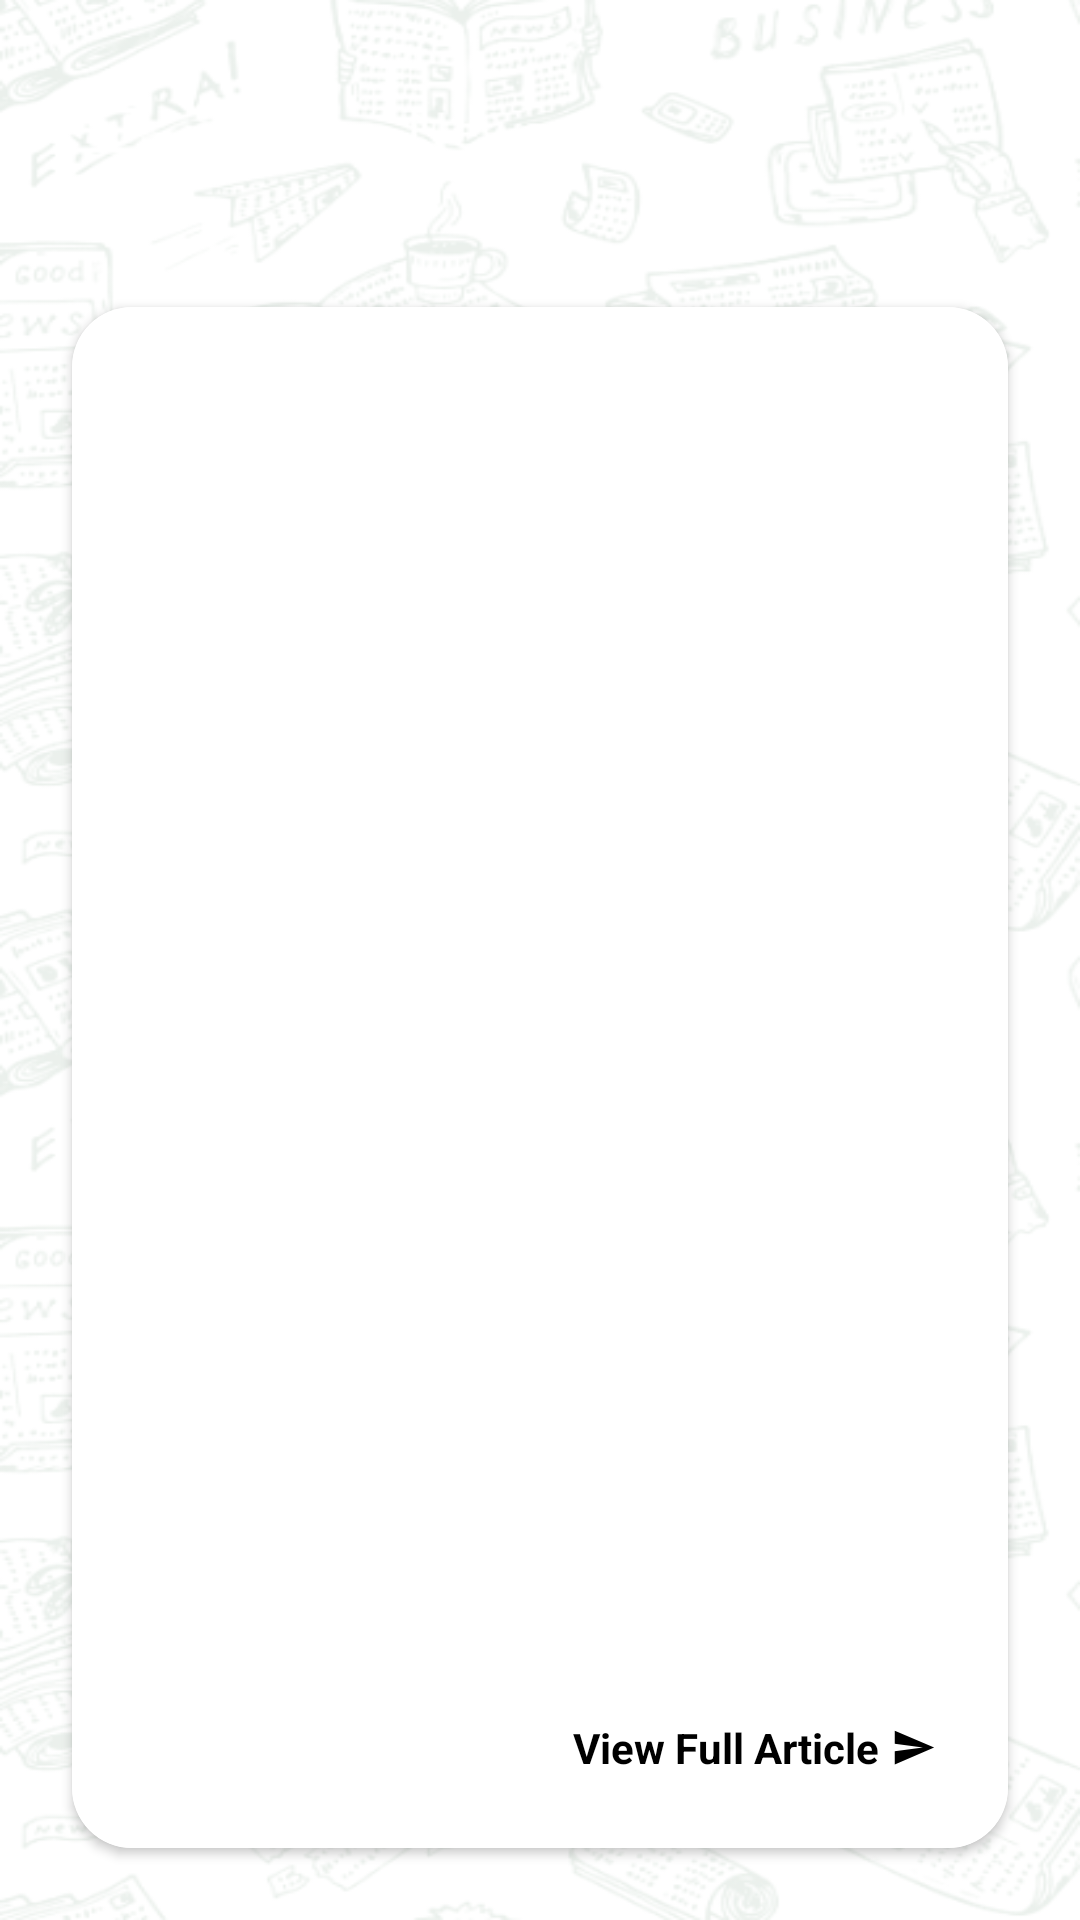

This screen was rendered from an Android layout file. Write that file and the resources it references.
<!-- AndroidManifest.xml: application theme Theme.NewsApp -->
<!-- res/layout/fragment_article.xml -->
<?xml version="1.0" encoding="utf-8"?>
<androidx.constraintlayout.widget.ConstraintLayout xmlns:android="http://schemas.android.com/apk/res/android"
    xmlns:app="http://schemas.android.com/apk/res-auto"
    xmlns:tools="http://schemas.android.com/tools"
    android:layout_width="match_parent"
    android:layout_height="match_parent"
    tools:context=".ui.fragments.article.ArticleFragment"
    android:background="@drawable/background_app"
    >


    <ImageView
        android:id="@+id/imageView2"
        android:layout_width="match_parent"
        android:layout_height="wrap_content"
        android:layout_marginTop="24dp"
        app:layout_constraintEnd_toEndOf="parent"
        app:layout_constraintStart_toStartOf="parent"
        app:layout_constraintTop_toTopOf="parent"
        tools:src="@drawable/test_image_news"

        />

    <TextView
        android:id="@+id/newsSource"
        android:layout_width="wrap_content"
        android:layout_height="wrap_content"
        android:layout_marginStart="16dp"
        android:layout_marginTop="8dp"
        tools:text="BBC news"
        android:textColor="#79828B"
        android:textSize="12sp"
        app:layout_constraintStart_toStartOf="parent"
        app:layout_constraintTop_toBottomOf="@+id/imageView2" />

    <TextView
        android:id="@+id/newsTitle"
        android:layout_width="wrap_content"
        android:layout_height="wrap_content"
        android:textColor="@color/black"
        app:layout_constraintStart_toStartOf="@+id/newsSource"
        app:layout_constraintTop_toBottomOf="@+id/newsSource"
        tools:text="Why are football's biggest clubs starting a new \ntournament?" />

    <TextView
        android:id="@+id/newsTimeTv"
        android:layout_width="wrap_content"
        android:layout_height="wrap_content"
        android:layout_marginTop="8dp"
        android:layout_marginEnd="8dp"
        android:textColor="#79828B"
        app:layout_constraintEnd_toEndOf="parent"
        app:layout_constraintTop_toBottomOf="@+id/newsTitle"
        tools:text="3 hours" />

    <androidx.cardview.widget.CardView
        android:id="@+id/articleFragmentCardView"
        android:layout_width="0dp"
        android:layout_height="0dp"
        android:layout_marginStart="24dp"
        android:layout_marginTop="8dp"
        android:layout_marginEnd="24dp"
        android:layout_marginBottom="24dp"
        android:background="@color/white"
        app:cardCornerRadius="20dp"
        app:layout_constraintBottom_toBottomOf="parent"
        app:layout_constraintEnd_toEndOf="parent"
        app:layout_constraintStart_toStartOf="parent"
        app:layout_constraintTop_toBottomOf="@+id/newsTimeTv">

        <androidx.constraintlayout.widget.ConstraintLayout
            android:layout_width="match_parent"
            android:layout_height="match_parent"
            android:background="@color/white"
            android:orientation="vertical">

            <TextView
                android:id="@+id/articleTv"
                android:layout_width="match_parent"
                android:layout_height="wrap_content"
                android:layout_margin="18dp"
                android:layout_marginTop="24dp"
                android:layout_marginEnd="8dp"
                android:textColor="@color/black"
                app:layout_constraintEnd_toEndOf="parent"
                app:layout_constraintStart_toStartOf="parent"
                app:layout_constraintTop_toTopOf="parent"
                tools:text="Why are football's biggest clubs starting a new" />

            <TextView
                android:id="@+id/viewAllArticleTv"
                android:layout_width="wrap_content"
                android:layout_height="wrap_content"
                android:layout_gravity="end"
                android:layout_marginEnd="24dp"
                android:layout_marginBottom="24dp"
                android:text="@string/view_full_article"
                android:textColor="@color/black"
                android:textStyle="bold"
                app:layout_constraintBottom_toBottomOf="parent"
                app:layout_constraintEnd_toEndOf="parent"
                app:drawableEndCompat="@drawable/ic_view_all_article"
                android:drawablePadding="4dp"
                />

        </androidx.constraintlayout.widget.ConstraintLayout>

    </androidx.cardview.widget.CardView>

</androidx.constraintlayout.widget.ConstraintLayout>
<!-- resources referenced by this layout -->
<resources>
  <color name="black">#FF000000</color>
  <color name="white">#FFFFFFFF</color>
  <!-- drawable background_app: png bitmap (drawable, 212155 bytes) -->
  <!-- drawable ic_view_all_article (drawable) -->
  <vector android:autoMirrored="true" android:height="15dp"
      android:tint="#000000" android:viewportHeight="24"
      android:viewportWidth="24" android:width="15dp" xmlns:android="http://schemas.android.com/apk/res/android">
      <path android:fillColor="@android:color/white" android:pathData="M2.01,21L23,12 2.01,3 2,10l15,2 -15,2z"/>
  </vector>
  <!-- drawable test_image_news: png bitmap (drawable, 180676 bytes) -->
  <string name="view_full_article">View Full Article</string>
  <style name="Theme.NewsApp" parent="Base.Theme.NewsApp" />
  <style name="Base.Theme.NewsApp" parent="Theme.Material3.DayNight.NoActionBar">
          
          
          <item name="colorPrimary">@color/green</item>
      </style>
  <color name="green">#39A552</color>
</resources>
